4-way image classification set "clarifier" from GitHub (janes1234/Skripsie); label vocabulary: dysfunctional, empty, functional, scum.

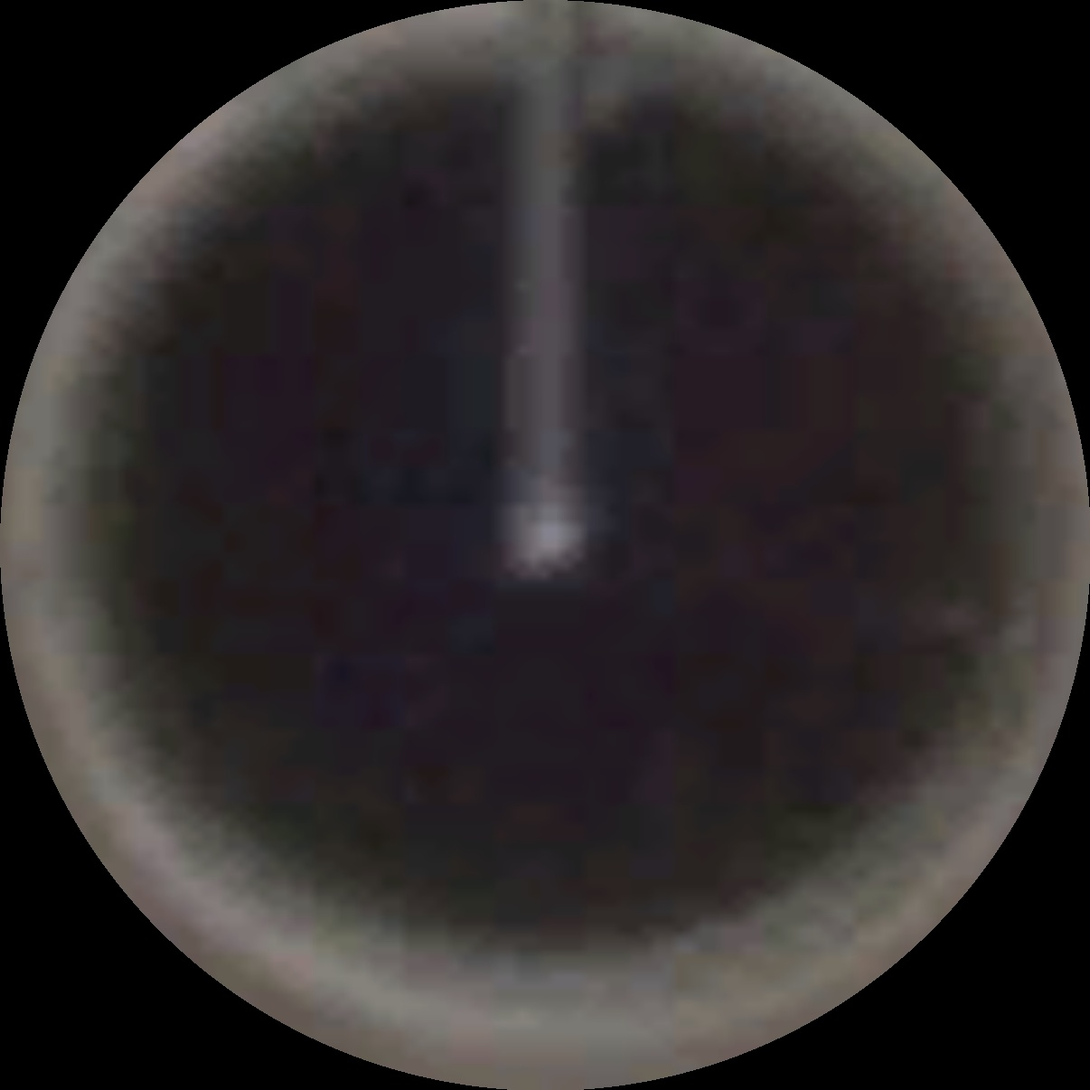
Label: functional

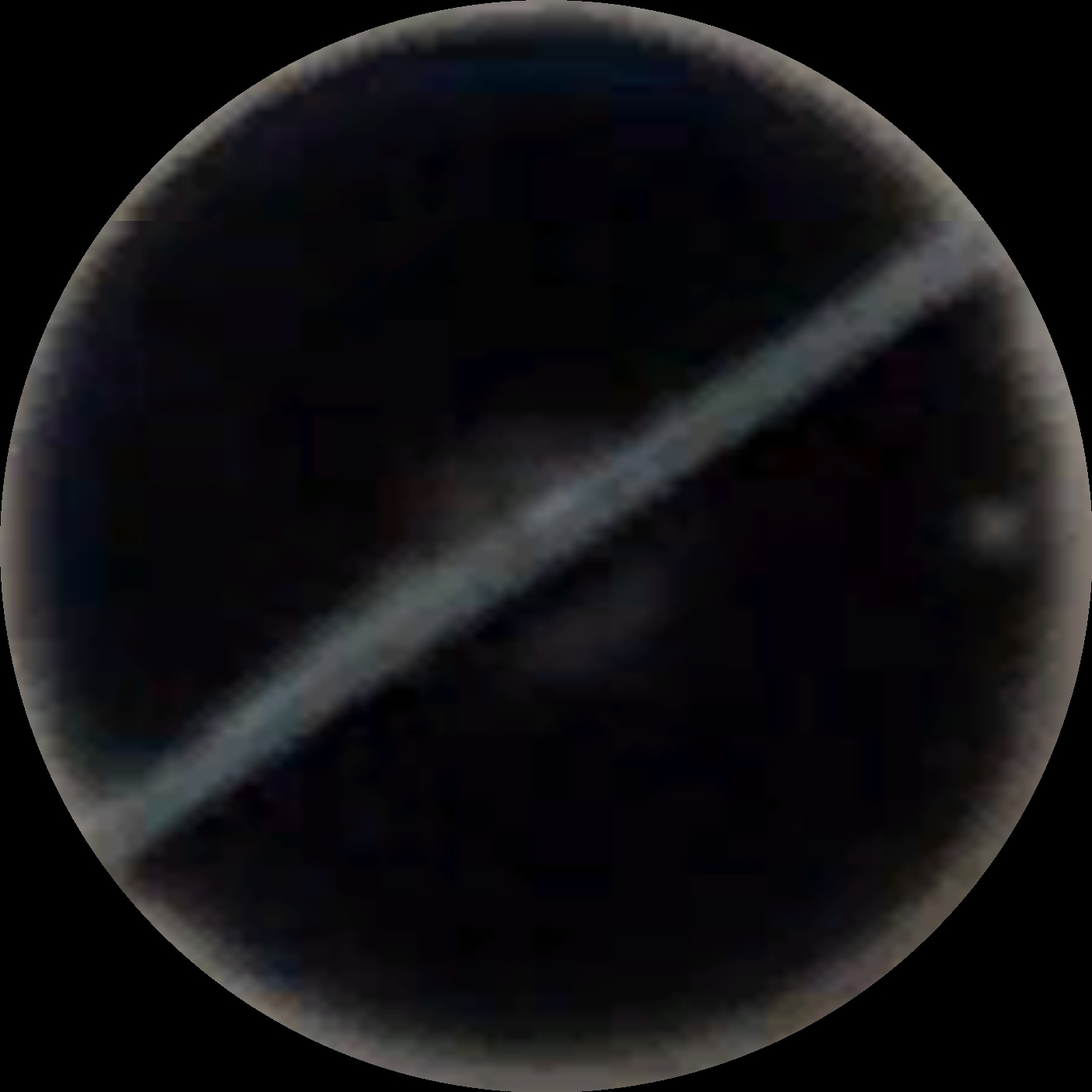
Label: functional

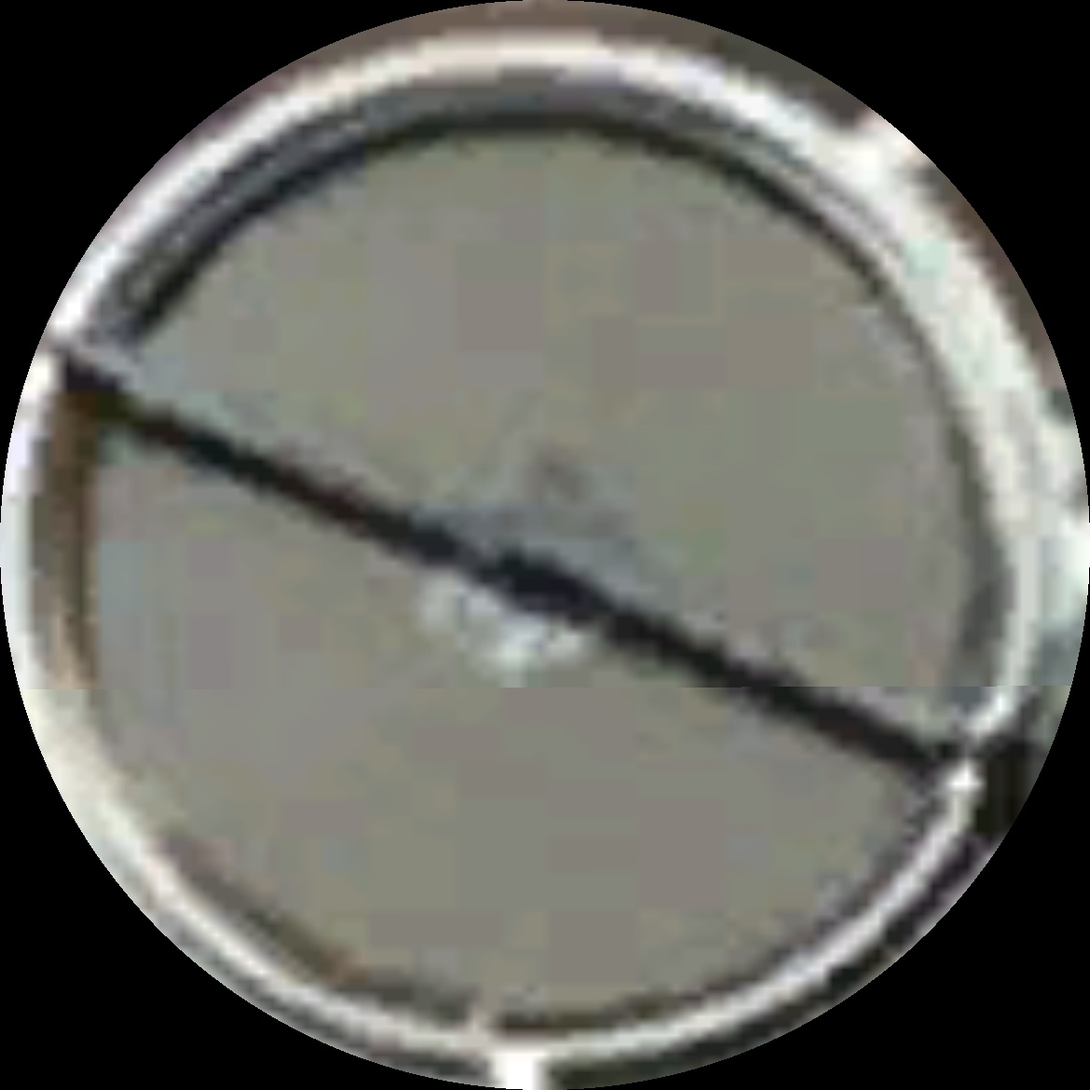
Label: scum

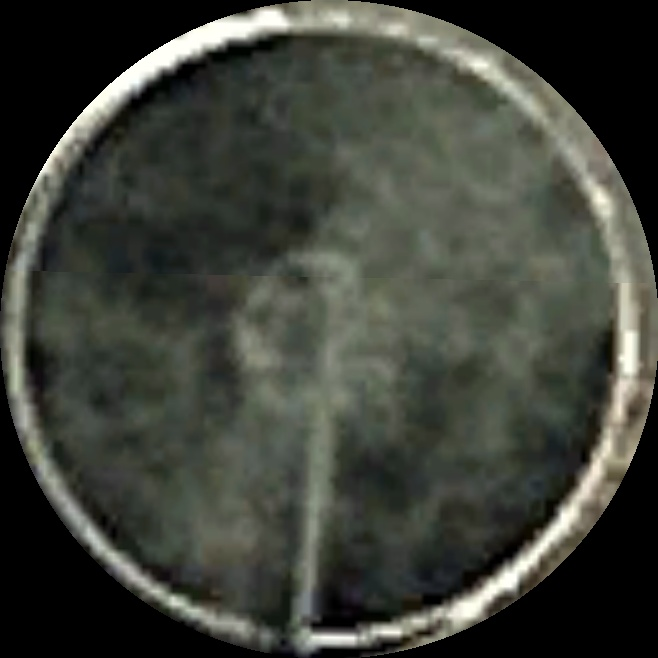
Label: functional

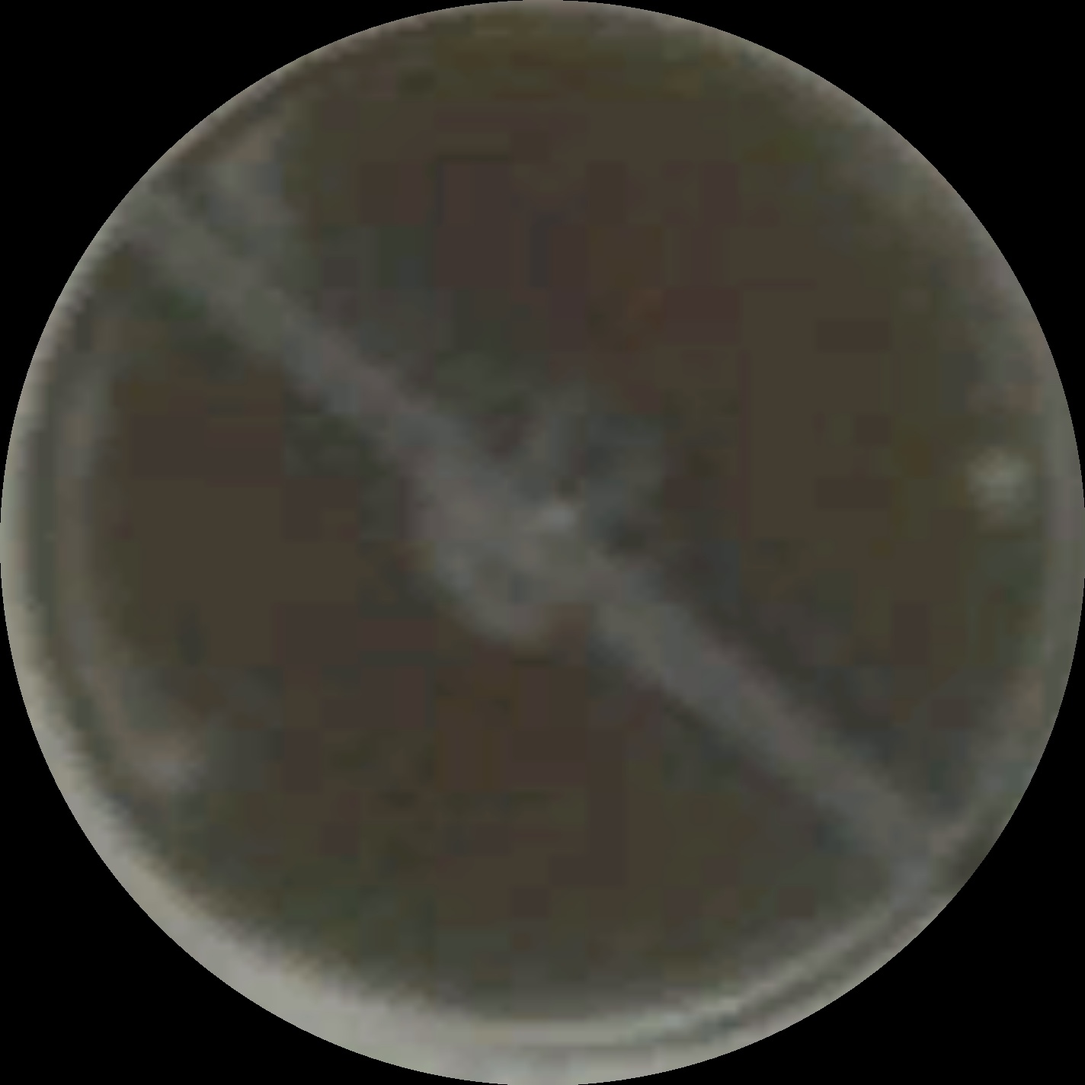
Label: scum

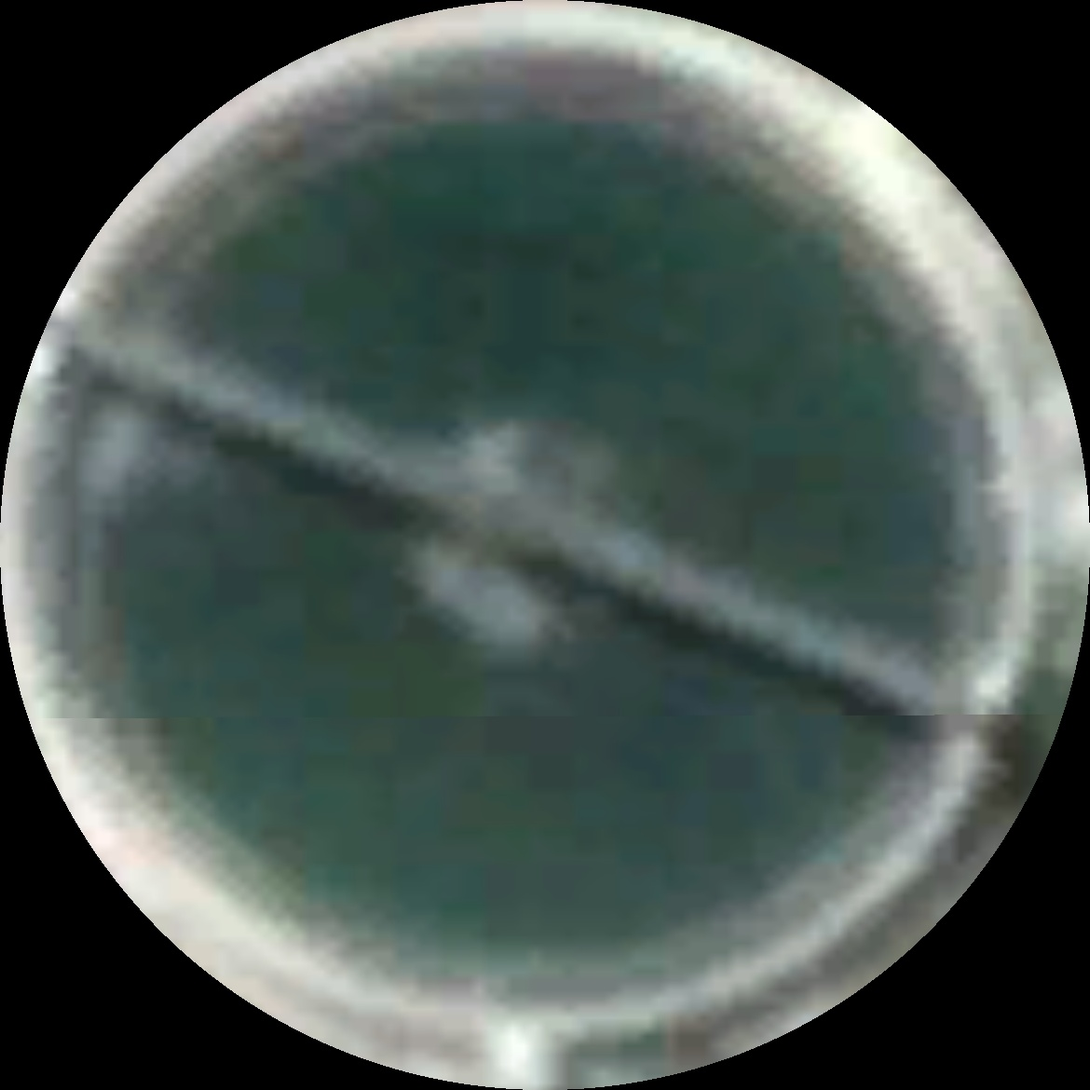
Label: dysfunctional
